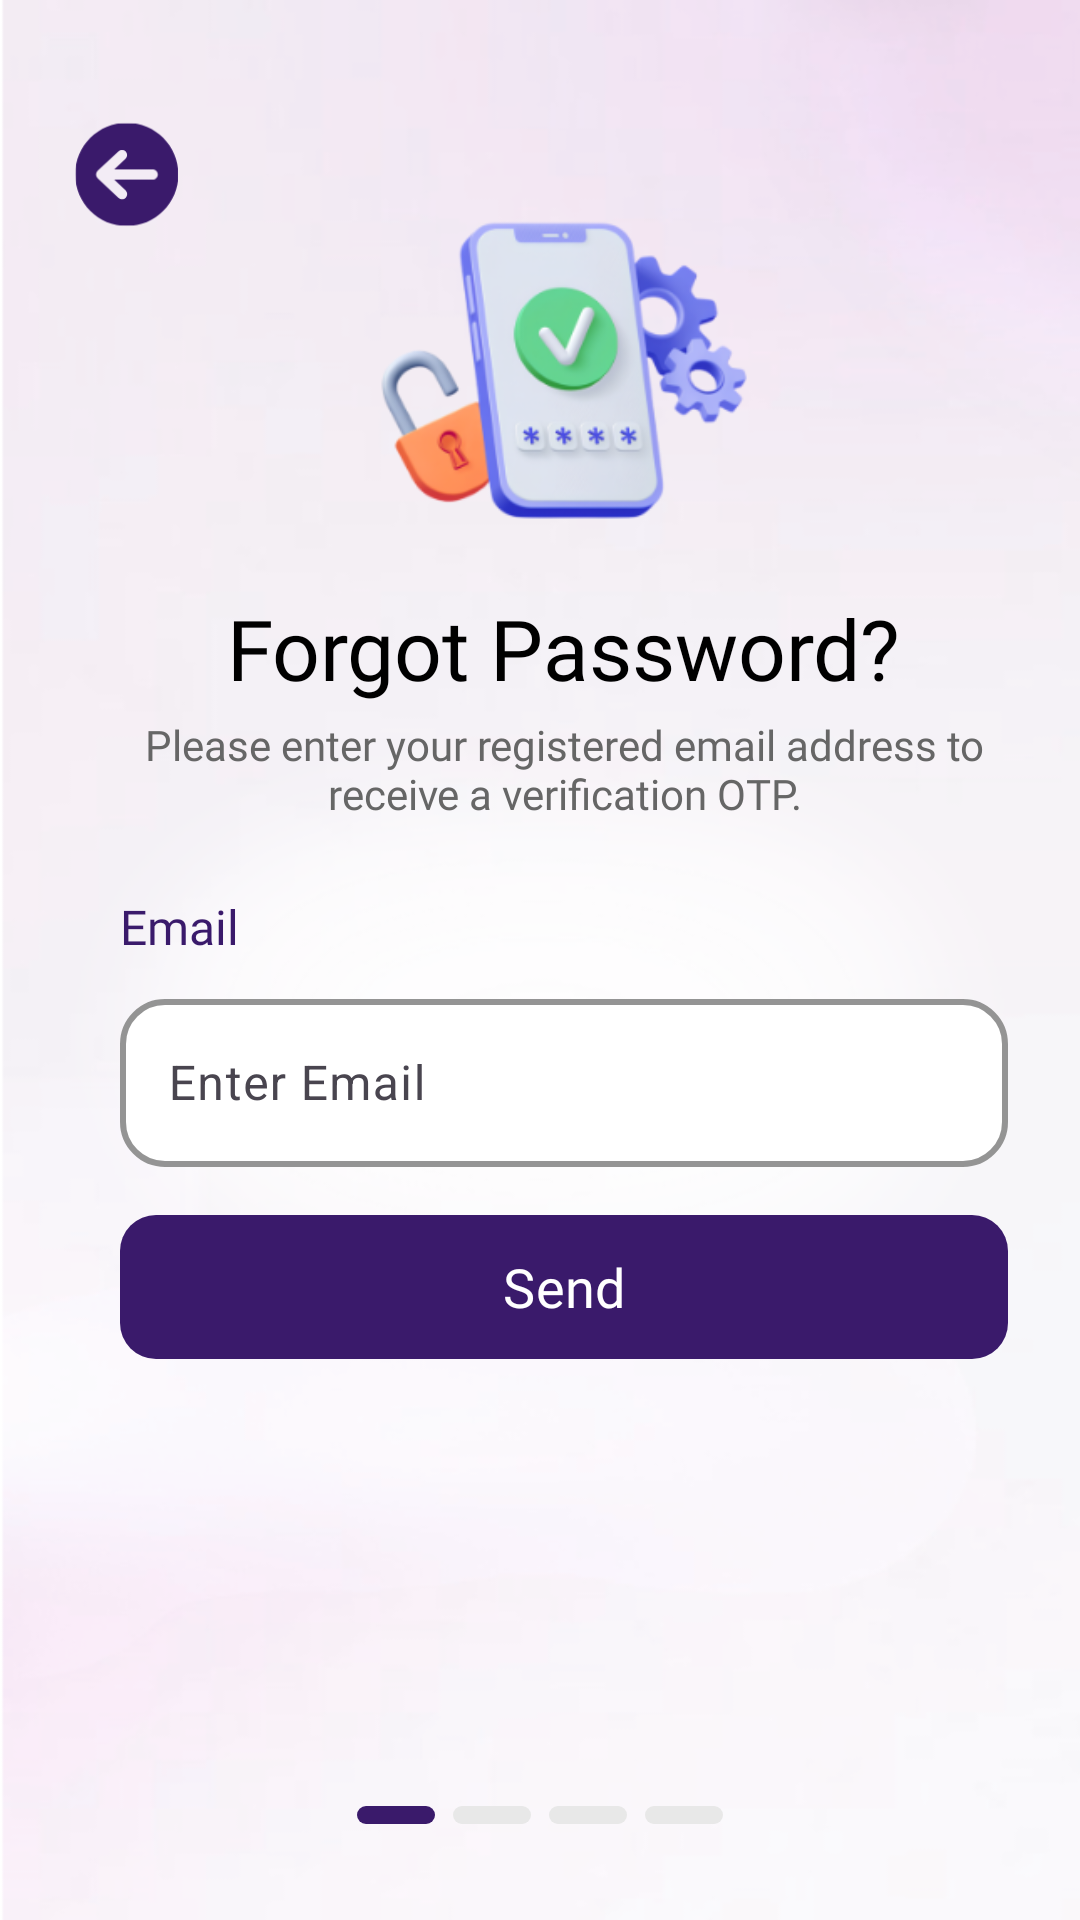

Layout XML and referenced resources for this Android screen:
<!-- AndroidManifest.xml: application theme Theme.HavenApp -->
<!-- res/layout/forgotpassword_activity.xml -->
<?xml version="1.0" encoding="utf-8"?>
<androidx.constraintlayout.widget.ConstraintLayout

    xmlns:android="http://schemas.android.com/apk/res/android"
    xmlns:app="http://schemas.android.com/apk/res-auto"

    android:layout_width="match_parent"
    android:layout_height="match_parent"

    android:background="@drawable/plain_bg">


    

    <ImageView

        android:id="@+id/btnBack"

        android:layout_width="36dp"
        android:layout_height="36dp"

        android:layout_marginStart="24dp"
        android:layout_marginTop="40dp"

        android:clickable="true"
        android:focusable="true"

        android:src="@drawable/back_button"

        app:tint="@color/violet"

        app:layout_constraintStart_toStartOf="parent"
        app:layout_constraintTop_toTopOf="parent"/>



    

    <androidx.constraintlayout.widget.ConstraintLayout

        android:id="@+id/forgotContainer"

        android:layout_width="0dp"

        android:layout_height="wrap_content"

        android:paddingStart="40dp"
        android:paddingEnd="24dp"

        app:layout_constraintTop_toTopOf="parent"

        app:layout_constraintBottom_toBottomOf="parent"

        app:layout_constraintStart_toStartOf="parent"

        app:layout_constraintEnd_toEndOf="parent"

        app:layout_constraintVertical_bias="0.25">


        

        <ImageView

            android:id="@+id/imgForgot"

            android:layout_width="0dp"

            android:layout_height="0dp"

            android:scaleType="fitCenter"

            android:src="@drawable/forgot_password"

            app:layout_constraintDimensionRatio="1:1"

            app:layout_constraintWidth_percent="0.42"

            app:layout_constraintTop_toTopOf="parent"

            app:layout_constraintStart_toStartOf="parent"

            app:layout_constraintEnd_toEndOf="parent"/>



        

        <TextView

            android:id="@+id/txtTitle"

            android:layout_width="wrap_content"

            android:layout_height="wrap_content"

            android:layout_marginTop="12dp"

            android:fontFamily="@font/poppins_bold"

            android:text="Forgot Password?"

            android:textColor="@android:color/black"

            android:textSize="28sp"

            app:layout_constraintTop_toBottomOf="@id/imgForgot"

            app:layout_constraintStart_toStartOf="parent"

            app:layout_constraintEnd_toEndOf="parent"/>



        

        <TextView

            android:id="@+id/txtSubtitle"

            android:layout_width="0dp"

            android:layout_height="wrap_content"

            android:layout_marginTop="4dp"

            android:fontFamily="@font/poppins_regular"

            android:gravity="center"

            android:text="Please enter your registered email address to receive a verification OTP."

            android:textAlignment="center"

            android:textColor="#666666"

            android:textSize="14sp"

            app:layout_constraintTop_toBottomOf="@id/txtTitle"

            app:layout_constraintStart_toStartOf="parent"

            app:layout_constraintEnd_toEndOf="parent"/>



        

        <TextView

            android:id="@+id/txtEmail"

            android:layout_width="wrap_content"

            android:layout_height="wrap_content"

            android:layout_marginTop="24dp"

            android:fontFamily="@font/poppins_medium"

            android:text="Email"

            android:textColor="@color/violet"

            android:textSize="16sp"

            app:layout_constraintTop_toBottomOf="@id/txtSubtitle"

            app:layout_constraintStart_toStartOf="parent"/>



        

        <com.google.android.material.textfield.TextInputLayout

            android:id="@+id/tilEmail"

            android:layout_width="0dp"

            android:layout_height="wrap_content"

            android:layout_marginTop="8dp"


            app:boxBackgroundColor="@android:color/white"

            app:boxBackgroundMode="outline"

            app:boxCornerRadiusBottomEnd="15dp"

            app:boxCornerRadiusBottomStart="15dp"

            app:boxCornerRadiusTopEnd="15dp"

            app:boxCornerRadiusTopStart="15dp"

            app:boxStrokeColor="@color/violet"

            app:boxStrokeWidth="2dp"


            app:layout_constraintTop_toBottomOf="@id/txtEmail"

            app:layout_constraintStart_toStartOf="parent"

            app:layout_constraintEnd_toEndOf="parent">


            <com.google.android.material.textfield.TextInputEditText

                android:id="@+id/etEmail"

                android:layout_width="match_parent"

                android:layout_height="56dp"

                android:hint="Enter Email"

                android:inputType="textEmailAddress"

                android:autofillHints="emailAddress"

                android:imeOptions="actionDone"

                android:textSize="16sp"/>


        </com.google.android.material.textfield.TextInputLayout>




        

        <com.google.android.material.button.MaterialButton

            android:id="@+id/btnSend"

            android:layout_width="0dp"

            android:layout_height="56dp"

            android:layout_marginTop="12dp"

            android:fontFamily="@font/poppins_bold"

            android:text="Send"

            android:textAllCaps="false"

            android:textColor="@android:color/white"

            android:textSize="18sp"


            app:backgroundTint="@color/violet"

            app:cornerRadius="12dp"


            app:layout_constraintEnd_toEndOf="parent"

            app:layout_constraintHorizontal_bias="0.0"

            app:layout_constraintStart_toStartOf="parent"
            app:layout_constraintTop_toBottomOf="@id/tilEmail" />


    </androidx.constraintlayout.widget.ConstraintLayout>




    

    <LinearLayout

        android:id="@+id/progressLayout"

        android:layout_width="wrap_content"

        android:layout_height="wrap_content"

        android:orientation="horizontal"

        android:gravity="center"

        android:layout_marginBottom="32dp"

        app:layout_constraintBottom_toBottomOf="parent"

        app:layout_constraintStart_toStartOf="parent"

        app:layout_constraintEnd_toEndOf="parent">


        <View

            android:layout_width="26dp"

            android:layout_height="6dp"

            android:layout_marginEnd="6dp"

            android:background="@drawable/progress_active"/>


        <View

            android:layout_width="26dp"

            android:layout_height="6dp"

            android:layout_marginEnd="6dp"

            android:background="@drawable/progress_inactive"/>


        <View

            android:layout_width="26dp"

            android:layout_height="6dp"

            android:layout_marginEnd="6dp"

            android:background="@drawable/progress_inactive"/>


        <View

            android:layout_width="26dp"

            android:layout_height="6dp"

            android:background="@drawable/progress_inactive"/>


    </LinearLayout>


</androidx.constraintlayout.widget.ConstraintLayout>
<!-- resources referenced by this layout -->
<resources>
  <color name="violet">#3a1a6b</color>
  <!-- drawable back_button: png bitmap (drawable, 3408 bytes) -->
  <!-- drawable forgot_password: png bitmap (drawable, 42441 bytes) -->
  <!-- drawable plain_bg: png bitmap (drawable, 74152 bytes) -->
  <!-- drawable progress_active (drawable) -->
  <?xml version="1.0" encoding="utf-8"?>
  <shape xmlns:android="http://schemas.android.com/apk/res/android">
      <corners android:radius="50dp"/>
      <solid android:color="@color/violet"/>
  </shape>
  <!-- drawable progress_inactive (drawable) -->
  <?xml version="1.0" encoding="utf-8"?>
  <shape xmlns:android="http://schemas.android.com/apk/res/android">
      <corners android:radius="50dp"/>
      <solid android:color="#E8E8E8"/>
  </shape>
  <style name="Theme.HavenApp" parent="Base.Theme.HavenApp" />
  <style name="Base.Theme.HavenApp" parent="Theme.Material3.DayNight.NoActionBar">
  
          
          <item name="android:windowSplashScreenBackground">@color/white</item>
  
          
          <item name="android:windowSplashScreenAnimatedIcon">@null</item>
  
          
          <item name="android:windowSplashScreenIconBackgroundColor">@color/white</item>
  
      </style>
  <color name="white">#FFFFFFFF</color>
</resources>
